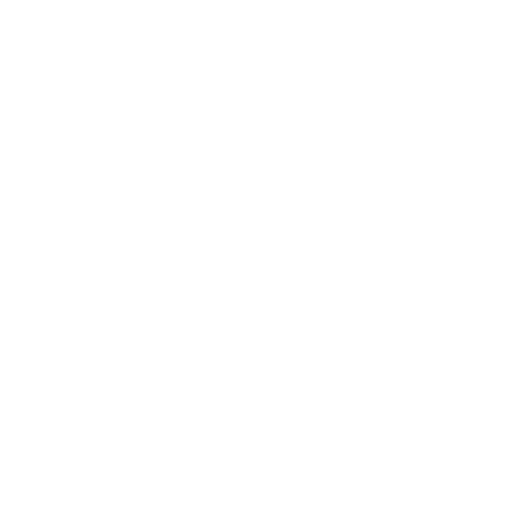
t = 0.00 s
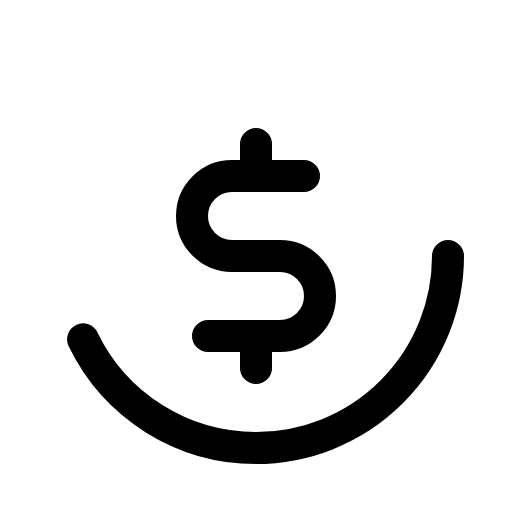
t = 0.38 s
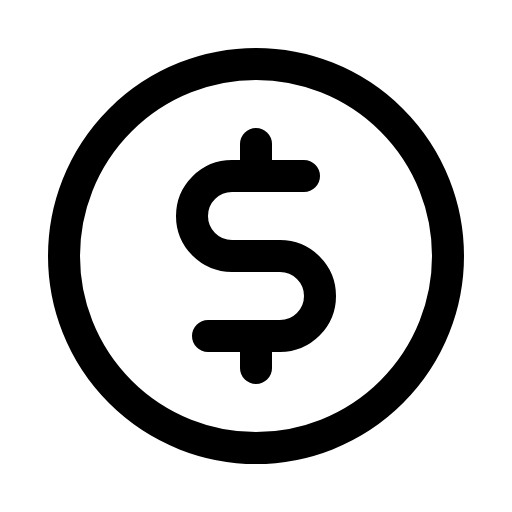
t = 1.13 s
t = 1.50 s: frame unchanged from t = 1.13 s, image omitted
t = 1.88 s: frame unchanged from t = 1.13 s, image omitted
t = 2.63 s: frame unchanged from t = 1.13 s, image omitted

The animated SVG that drew these frames (rendered in a browser with its animation timeline set to each time). Animation: 1 CSS @keyframes rule; one cycle of 3.00 s, repeats indefinitely.

<svg xmlns="http://www.w3.org/2000/svg" viewBox="0 0 256 256">
  <style>
    .draw-line {
      stroke-dasharray: 2000;
      stroke-dashoffset: 0;
    }
    svg:hover .draw-line {
      animation: phosphor-draw-in 3s ease-in-out infinite alternate;
    }
    @keyframes phosphor-draw-in {
      0%   { stroke-dashoffset: 2000; }
      50%  { stroke-dashoffset: 0; }
      100% { stroke-dashoffset: 0; }
    }
  </style><rect width="256" height="256" fill="none"/><line x1="128" y1="72" x2="128" y2="88" fill="none" stroke="currentColor" stroke-linecap="round" stroke-linejoin="round" stroke-width="16" class="draw-line"/><line x1="128" y1="168" x2="128" y2="184" fill="none" stroke="currentColor" stroke-linecap="round" stroke-linejoin="round" stroke-width="16" class="draw-line"/><circle cx="128" cy="128" r="96" fill="none" stroke="currentColor" stroke-linecap="round" stroke-linejoin="round" stroke-width="16" class="draw-line"/><path d="M104,168h36a20,20,0,0,0,0-40H116a20,20,0,0,1,0-40h36" fill="none" stroke="currentColor" stroke-linecap="round" stroke-linejoin="round" stroke-width="16" class="draw-line"/></svg>
